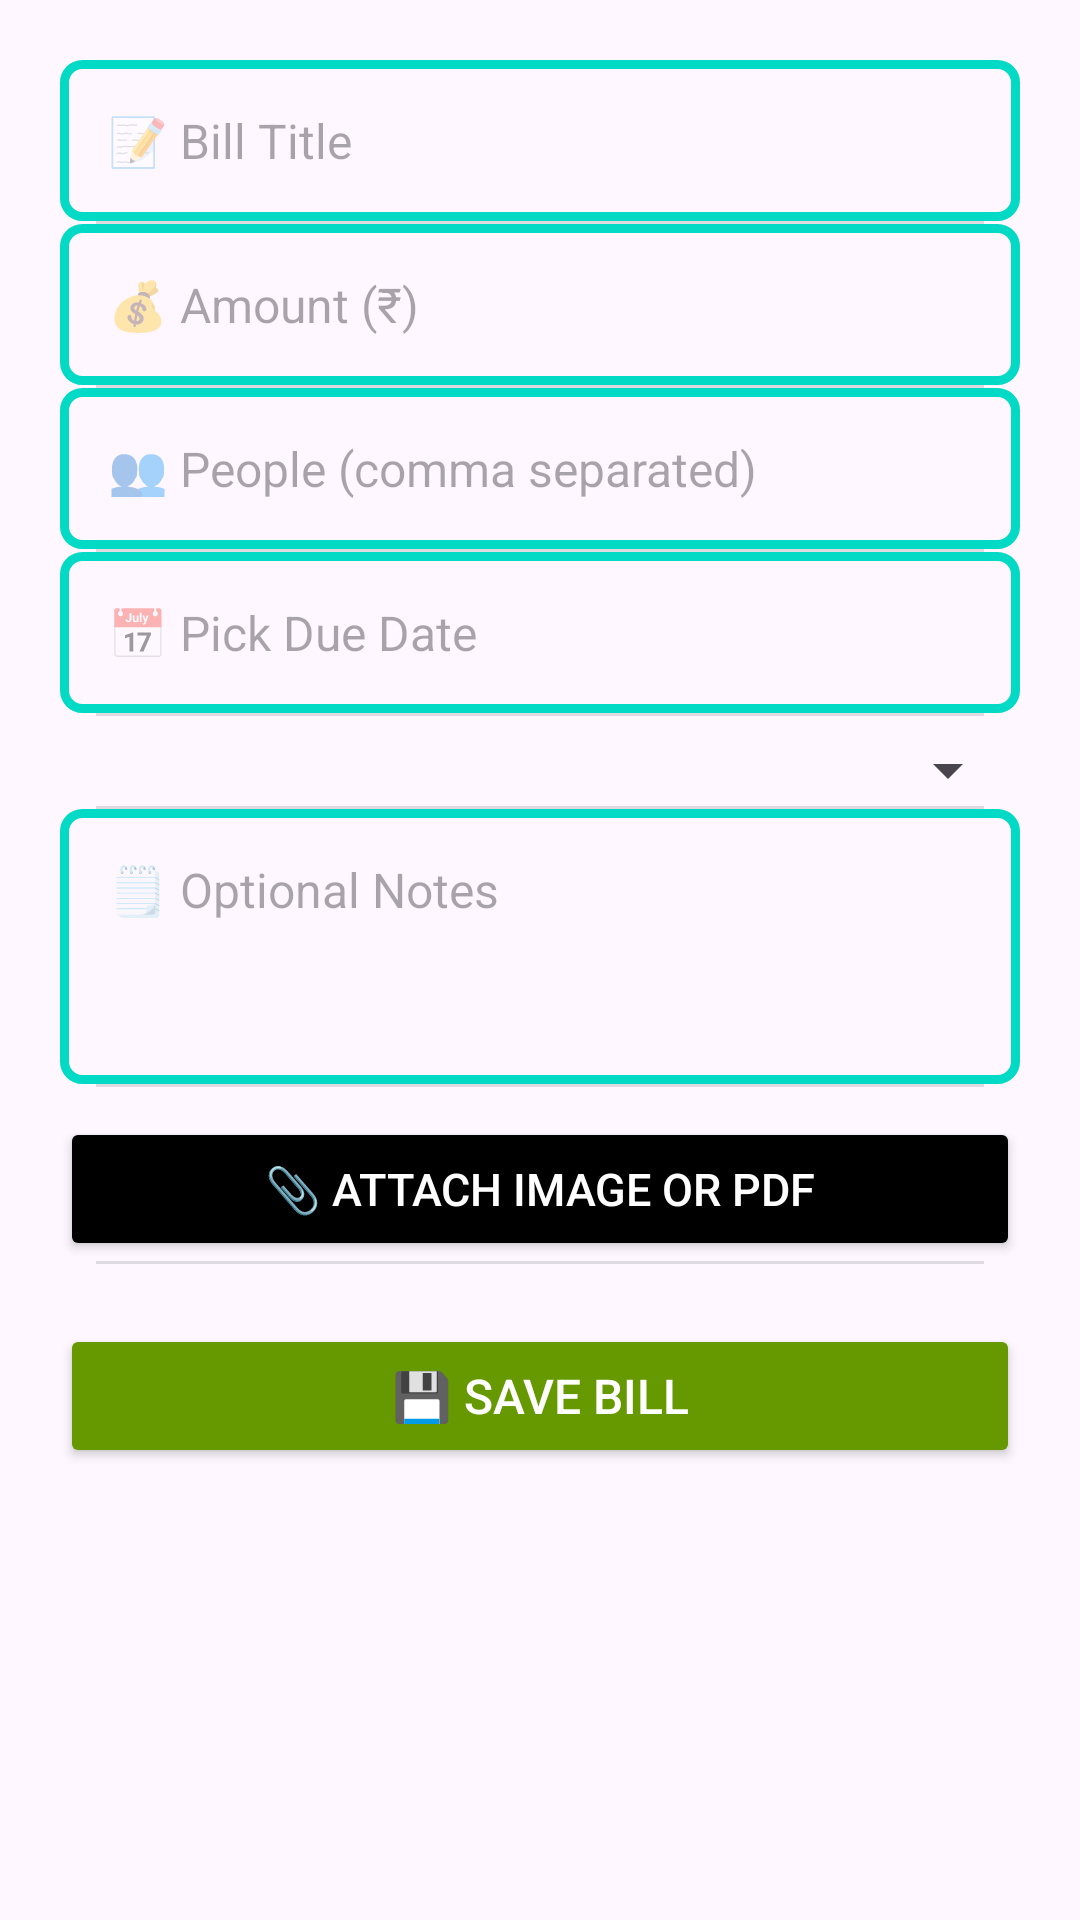

Reconstruct the res/layout file that produces this screen, plus the resources it refers to.
<!-- AndroidManifest.xml: application theme Theme.Billbuddy -->
<!-- res/layout/activity_add_bill.xml -->
<?xml version="1.0" encoding="utf-8"?>
<ScrollView xmlns:android="http://schemas.android.com/apk/res/android"
    android:layout_width="match_parent"
    android:layout_height="match_parent"
    android:background="?android:attr/windowBackground"
    android:padding="20dp">

    <LinearLayout
        android:layout_width="match_parent"
        android:layout_height="wrap_content"
        android:divider="?android:attr/dividerHorizontal"
        android:dividerPadding="12dp"
        android:orientation="vertical"
        android:showDividers="middle">

        
        <EditText
            android:id="@+id/inputTitle"
            android:layout_width="match_parent"
            android:layout_height="wrap_content"
            android:background="@drawable/bg_edittext_outline"
            android:hint="📝 Bill Title"
            android:inputType="textCapWords"
            android:padding="16dp"
            android:textSize="16sp" />

        
        <EditText
            android:id="@+id/inputAmount"
            android:layout_width="match_parent"
            android:layout_height="wrap_content"
            android:background="@drawable/bg_edittext_outline"
            android:hint="💰 Amount (₹)"
            android:inputType="numberDecimal"
            android:padding="16dp"
            android:textSize="16sp" />

        
        <EditText
            android:id="@+id/inputPeople"
            android:layout_width="match_parent"
            android:layout_height="wrap_content"
            android:background="@drawable/bg_edittext_outline"
            android:hint="👥 People (comma separated)"
            android:inputType="textCapWords"
            android:padding="16dp"
            android:textSize="16sp" />

        
        <TextView
            android:id="@+id/dueDateText"
            android:layout_width="match_parent"
            android:layout_height="wrap_content"
            android:background="@drawable/bg_edittext_outline"
            android:clickable="true"
            android:focusable="true"
            android:hint="📅 Pick Due Date"
            android:padding="16dp"
            android:textSize="16sp" />

        
        <Spinner
            android:id="@+id/spinnerCategory"
            android:layout_width="match_parent"
            android:layout_height="wrap_content"

            android:layout_marginTop="6dp" />

        
        <EditText
            android:id="@+id/inputNotes"
            android:layout_width="match_parent"
            android:layout_height="wrap_content"
            android:background="@drawable/bg_edittext_outline"
            android:gravity="top"
            android:hint="🗒️ Optional Notes"
            android:inputType="textMultiLine"
            android:minLines="3"
            android:padding="16dp"
            android:textSize="16sp" />

        
        <Button
            android:id="@+id/btnPickAttachment"
            android:layout_width="match_parent"
            android:layout_height="wrap_content"
            android:layout_marginTop="10dp"
            android:backgroundTint="@color/black"
            android:text="📎 Attach Image or PDF"
            android:textColor="@android:color/white"
            android:textSize="15sp" />

        
        <LinearLayout
            android:id="@+id/attachmentPreviewLayout"
            android:layout_width="match_parent"
            android:layout_height="wrap_content"
            android:layout_marginTop="12dp"
            android:gravity="center_vertical"
            android:orientation="horizontal"
            android:visibility="gone">

            <ImageView
                android:id="@+id/thumbnailView"
                android:layout_width="60dp"
                android:layout_height="60dp"
                android:layout_marginEnd="10dp"
                android:contentDescription="Attachment preview"
                android:scaleType="centerCrop"
                android:src="@drawable/pdf" />

            <TextView
                android:id="@+id/attachmentName"
                android:layout_width="0dp"
                android:layout_height="wrap_content"
                android:layout_weight="1"
                android:text="Attachment name"
                android:textColor="?android:textColorPrimary"
                android:textSize="14sp" />
        </LinearLayout>

        
        <Button
            android:id="@+id/btnSave"
            android:layout_width="match_parent"
            android:layout_height="wrap_content"
            android:layout_marginTop="20dp"
            android:backgroundTint="@android:color/holo_green_dark"
            android:text="💾 Save Bill"
            android:textColor="@android:color/white"
            android:textSize="16sp" />
    </LinearLayout>
</ScrollView>
<!-- resources referenced by this layout -->
<resources>
  <color name="black">#FF000000</color>
  <!-- drawable bg_edittext_outline (drawable) -->
  <shape xmlns:android="http://schemas.android.com/apk/res/android" android:shape="rectangle">
      <solid android:color="@android:color/transparent" />
      <stroke android:width="3dp" android:color="@color/design_default_color_secondary" />
      <corners android:radius="6dp" />
  </shape>
  <style name="Theme.Billbuddy" parent="Base.Theme.Billbuddy" />
  <style name="Base.Theme.Billbuddy" parent="Theme.Material3.DayNight.NoActionBar">
      
          
    </style>
</resources>
